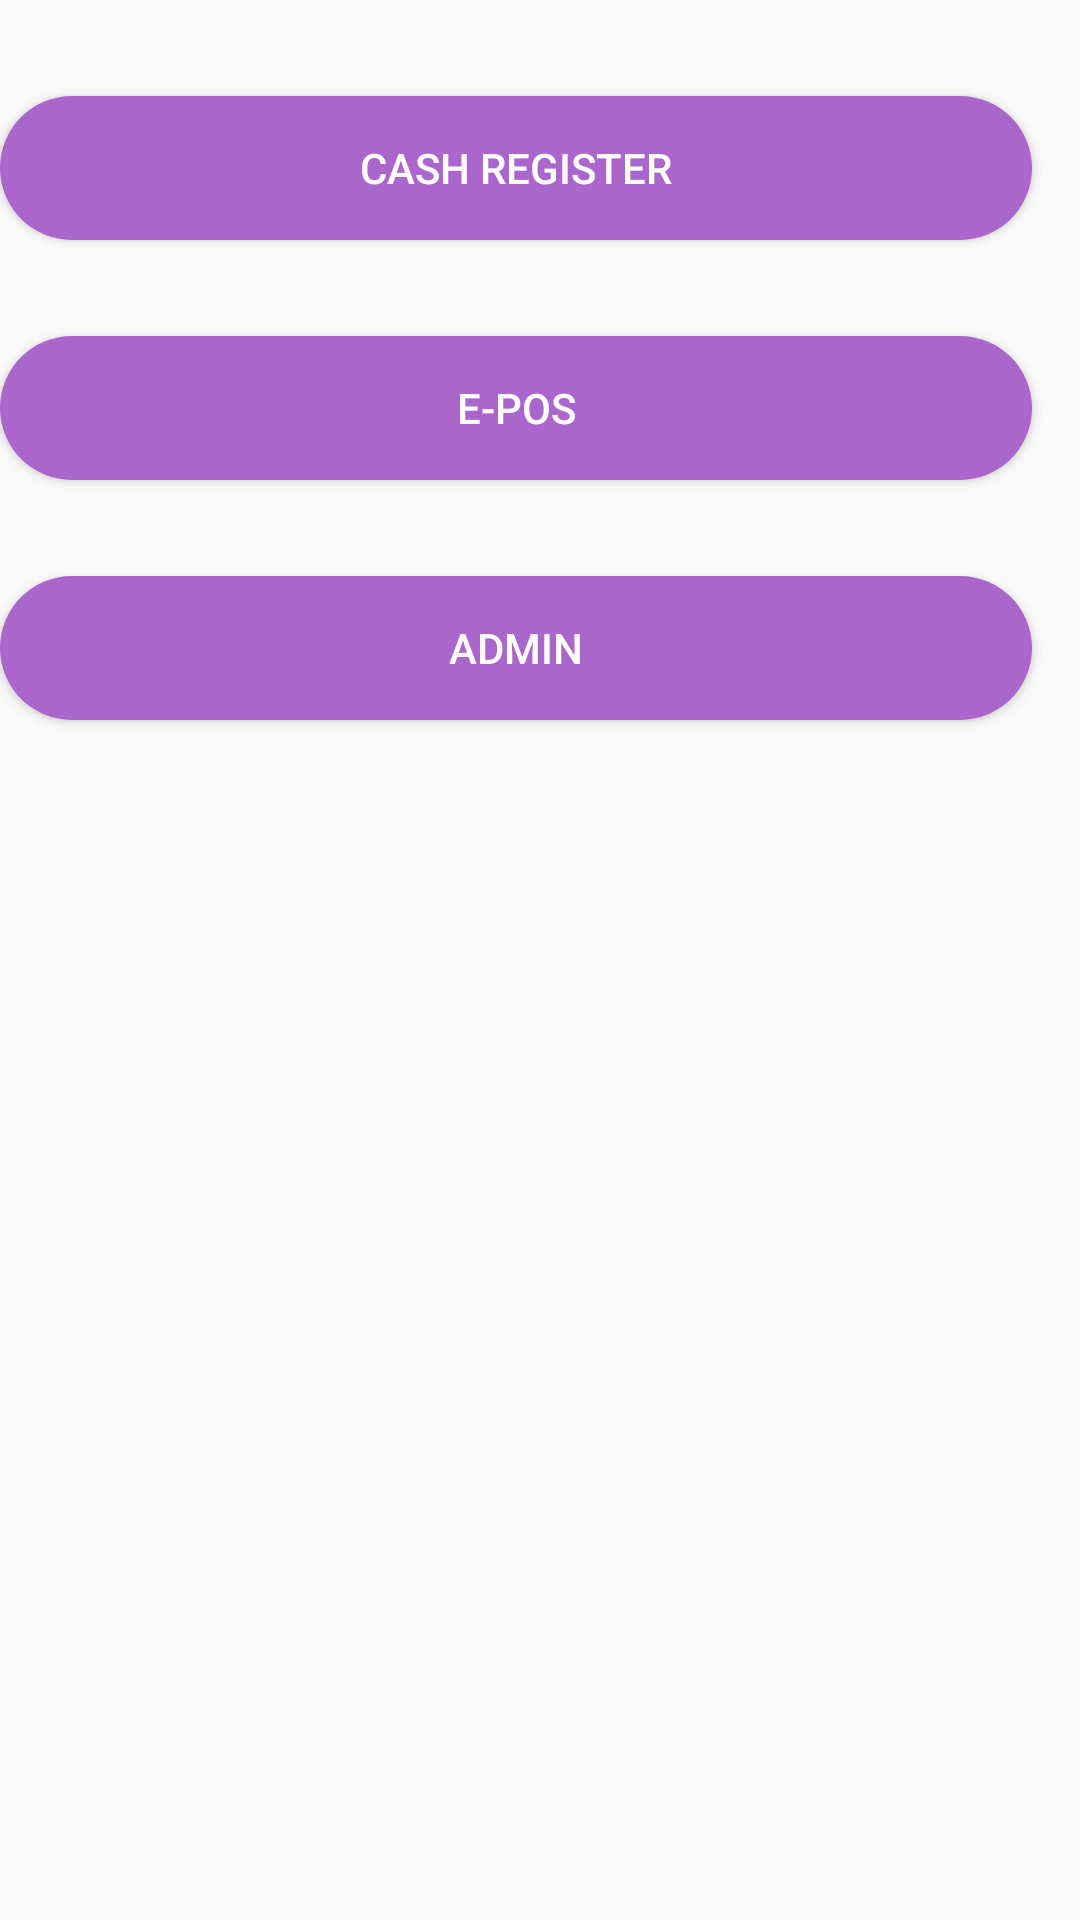

Layout XML and referenced resources for this Android screen:
<!-- AndroidManifest.xml: application theme AppTheme -->
<!-- res/layout/activity_home.xml -->
<LinearLayout
    xmlns:android="http://schemas.android.com/apk/res/android"
    xmlns:ads="http://schemas.android.com/apk/res-auto"
    xmlns:tools="http://schemas.android.com/tools" android:layout_width="match_parent"
    android:layout_height="wrap_content"
    android:paddingTop="@dimen/activity_vertical_margin"
    tools:context="sj_infotech.easybill.home"
    android:orientation="vertical"
    android:weightSum="1">

    <ScrollView
        android:id="@+id/scrollView6"
        android:layout_width="match_parent"
        android:layout_height="match_parent"
        android:layout_marginTop="@dimen/abc_action_bar_content_inset_material"
        android:layout_marginBottom="@dimen/abc_action_bar_content_inset_material">

        <LinearLayout
            android:layout_width="match_parent"
            android:layout_height="match_parent"
            android:gravity="center_horizontal"
            android:orientation="vertical">

            <Button
                android:id="@+id/cash_registor"
                android:layout_width="match_parent"
                android:layout_height="wrap_content"
                android:layout_alignParentStart="true"
                android:layout_alignParentTop="true"
                android:layout_alignParentEnd="true"
                android:layout_gravity="left"
                android:layout_marginTop="@dimen/abc_action_bar_content_inset_material"
                android:layout_marginRight="@dimen/abc_action_bar_content_inset_material"
                android:layout_marginBottom="@dimen/abc_action_bar_content_inset_material"
                android:background="@drawable/ripple_effect"
                android:onClick="ongenbillmanually"
                android:text="Cash Register"
                android:textColor="@android:color/white"
                android:theme="@style/AppTheme" />

            <Button
                android:id="@+id/epos"
                android:layout_width="match_parent"
                android:layout_height="wrap_content"
                android:layout_alignParentStart="true"
                android:layout_alignParentTop="true"
                android:layout_alignParentEnd="true"
                android:layout_gravity="left"
                android:layout_marginTop="@dimen/abc_action_bar_content_inset_material"
                android:layout_marginRight="@dimen/abc_action_bar_content_inset_material"
                android:layout_marginBottom="@dimen/abc_action_bar_content_inset_material"
                android:background="@drawable/ripple_effect"
                android:hapticFeedbackEnabled="true"
                android:onClick="onscan"
                android:text="E-POS"
                android:textColor="@android:color/white"
                android:theme="@style/AppTheme" />

            <Button
                android:id="@+id/admin"
                android:layout_width="match_parent"
                android:layout_height="wrap_content"
                android:layout_gravity="left"
                android:layout_marginTop="@dimen/abc_action_bar_content_inset_material"
                android:layout_marginRight="@dimen/abc_action_bar_content_inset_material"
                android:layout_marginBottom="@dimen/abc_action_bar_content_inset_material"
                android:background="@drawable/ripple_effect"
                android:onClick="onadmin"
                android:text="Admin"
                android:textColor="@android:color/white" />

        </LinearLayout>
    </ScrollView>


    <RelativeLayout
        android:layout_width="match_parent"
        android:layout_height="wrap_content">

        
        <com.google.android.gms.ads.AdView
            android:id="@+id/adView"
            android:layout_width="wrap_content"
            android:layout_height="wrap_content"
            android:layout_alignParentStart="true"
            android:layout_alignParentLeft="true"
            android:layout_alignParentTop="true"
            android:layout_alignParentEnd="true"
            android:layout_alignParentRight="true"
            android:layout_alignParentBottom="true"
            android:layout_gravity="bottom"
            android:layout_marginTop="@android:dimen/thumbnail_height"
            ads:adSize="BANNER"
            ads:adUnitId="ca-app-pub-3940256099942544/6300978111" />

    </RelativeLayout>

</LinearLayout>
<!-- resources referenced by this layout -->
<resources>
  <!-- drawable ripple_effect (drawable) -->
  <?xml version="1.0" encoding="utf-8"?>
  <ripple
      xmlns:android="http://schemas.android.com/apk/res/android"
      android:color="@android:color/darker_gray">
      <item>
          <shape
              android:shape="rectangle">
              <corners android:radius="25dp"/>
              <solid android:color="@android:color/holo_purple" />
          </shape>
      </item>
  </ripple>
  <style name="AppTheme" parent="Theme.AppCompat.Light.DarkActionBar">
          
          <item name="actionBarStyle">@style/MyActionBar</item>
      </style>
  <style name="MyActionBar" parent="@style/Widget.AppCompat.ActionBar.Solid">
          <item name="titleTextStyle">@style/MyTitleTextStyle</item>
      </style>
  <style name="MyTitleTextStyle" parent="@style/TextAppearance.AppCompat.Widget.ActionBar.Title">
          <item name="android:textColor">@android:color/holo_purple</item>
      </style>
</resources>
